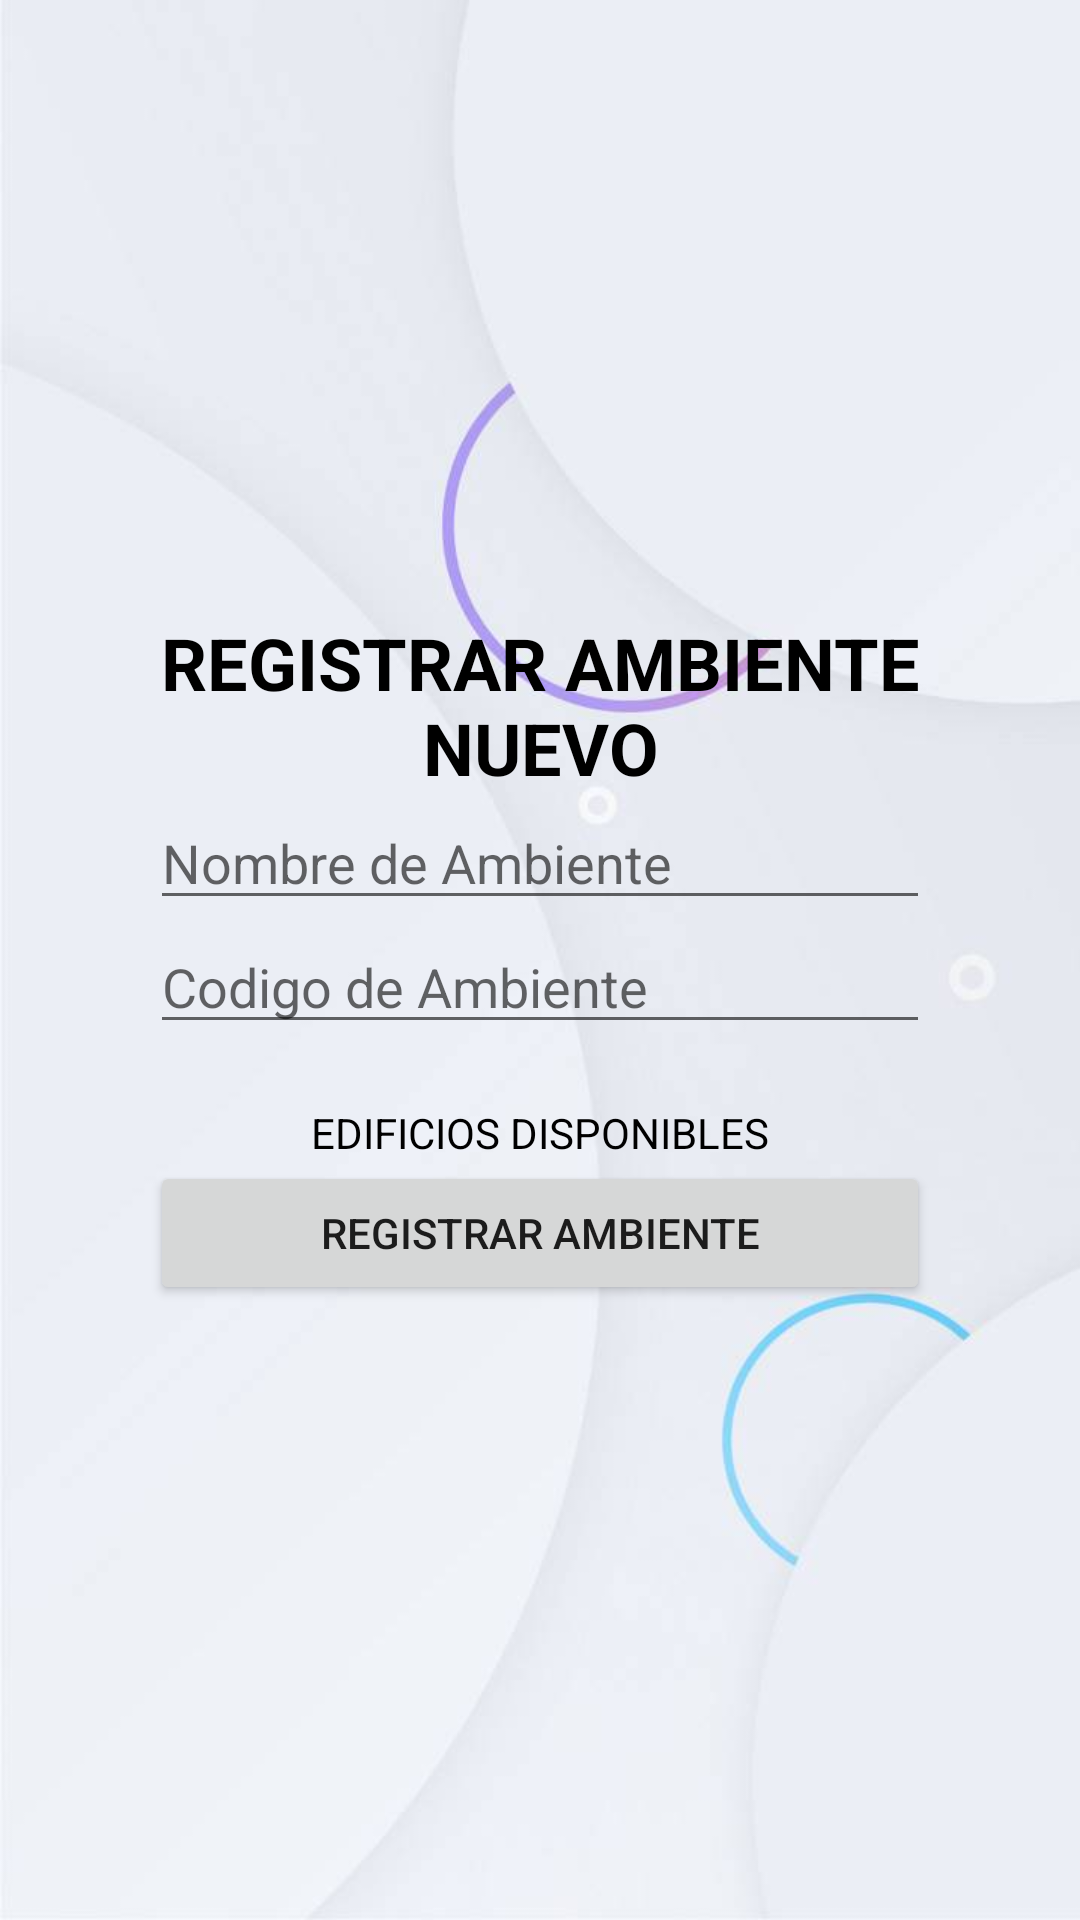

This screen was rendered from an Android layout file. Write that file and the resources it references.
<!-- AndroidManifest.xml: application theme AppTheme -->
<!-- res/layout/activity_register_ambiente.xml -->
<?xml version="1.0" encoding="utf-8"?>
<LinearLayout xmlns:android="http://schemas.android.com/apk/res/android"
    xmlns:app="http://schemas.android.com/apk/res-auto"
    xmlns:tools="http://schemas.android.com/tools"
    android:layout_width="match_parent"
    android:layout_height="match_parent"
    tools:context=".RegisterAmbiente"
    android:orientation="vertical"
    android:background="@drawable/operate"
    android:gravity="center"
    android:paddingLeft="50dp"
    android:paddingRight="50dp">

    <TextView
        android:id="@+id/textAmbiente"
        android:layout_width="wrap_content"
        android:layout_height="wrap_content"
        android:text="REGISTRAR AMBIENTE NUEVO"
        android:textAlignment="center"
        android:textColor="#000000"
        android:textSize="24sp"
        android:textStyle="bold"
        tools:layout_editor_absoluteX="179dp"
        tools:layout_editor_absoluteY="18dp" />

    <EditText
        android:id="@+id/editAmbiente"
        android:layout_width="match_parent"
        android:layout_height="wrap_content"
        android:ems="10"
        android:hint="Nombre de Ambiente"
        android:inputType="textPersonName" />

    <EditText
        android:id="@+id/editCodAmbiente"
        android:layout_width="match_parent"
        android:layout_height="wrap_content"
        android:ems="10"
        android:hint="Codigo de Ambiente"
        android:inputType="number"
        android:layout_marginBottom="20dp"/>

    <TextView
        android:id="@+id/textSpiner"
        android:layout_width="match_parent"
        android:layout_height="wrap_content"
        android:text="EDIFICIOS DISPONIBLES"
        android:textAlignment="center"
        android:textColor="#000000" />
    <Spinner
        android:id="@+id/sppAmbiente"
        android:layout_width="match_parent"
        android:layout_height="wrap_content"
        android:layout_alignParentTop="true"
        android:layout_centerHorizontal="true"
        android:popupBackground="#5E5E66"
        android:background="#232E63" />

    <Button
        android:id="@+id/btnRegistrarAmbiente"
        android:layout_width="match_parent"
        android:layout_height="wrap_content"
        android:text="REGISTRAR AMBIENTE" />
</LinearLayout>
<!-- resources referenced by this layout -->
<resources>
  <!-- drawable operate: jpg bitmap (drawable, 20580 bytes) -->
  <style name="AppTheme" parent="Theme.AppCompat.Light.NoActionBar">
          
          <item name="colorPrimary">@color/colorPrimary</item>
          <item name="colorPrimaryDark">@color/colorPrimaryDark</item>
          <item name="colorAccent">@color/colorAccent</item>
      </style>
  <color name="colorPrimary">#5E5E66</color>
  <color name="colorPrimaryDark">#3F3F42</color>
  <color name="colorAccent">#FFFFFF</color>
</resources>
